The GitHub repository Rymaa-del/Zoidberg contains a labelled image folder "processedData" with 2 categories: normal, pneumonia. Examples follow, each with its label.

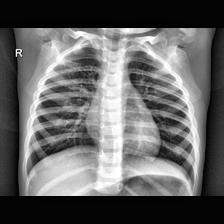
Label: normal

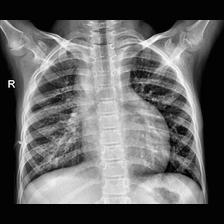
Label: pneumonia

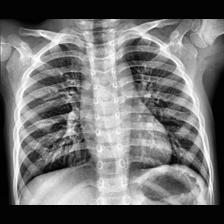
Label: normal

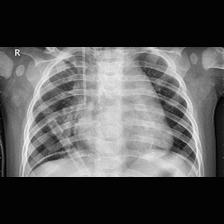
Label: pneumonia

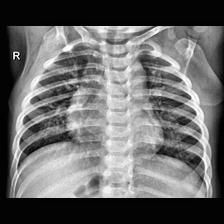
Label: normal

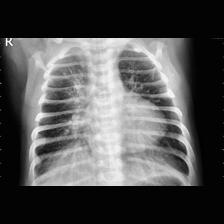
Label: pneumonia
